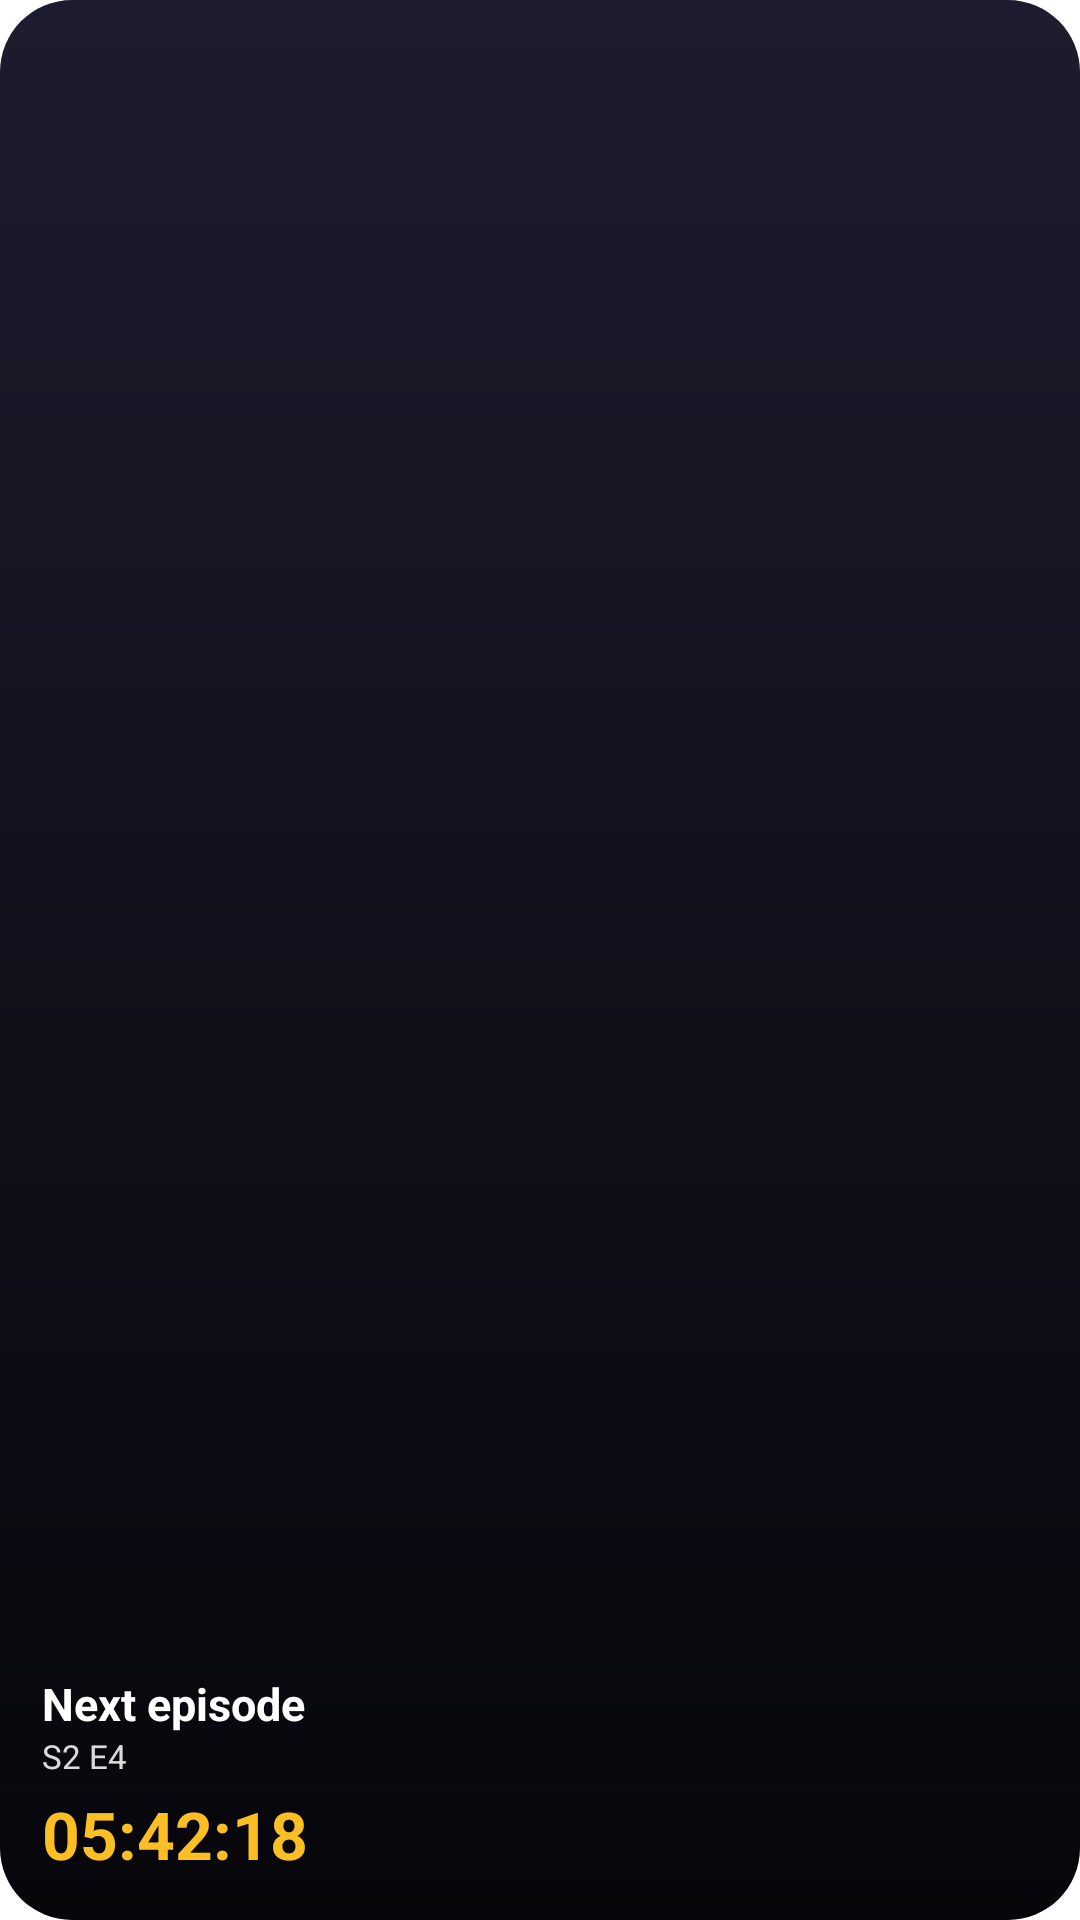

Layout XML and referenced resources for this Android screen:
<!-- AndroidManifest.xml: application theme Theme.CineVerse.Splash -->
<!-- res/layout/widget_countdown_preview.xml -->
<?xml version="1.0" encoding="utf-8"?>
<LinearLayout xmlns:android="http://schemas.android.com/apk/res/android"
    android:layout_width="match_parent"
    android:layout_height="match_parent"
    android:background="@drawable/widget_preview_card"
    android:gravity="bottom|start"
    android:orientation="vertical"
    android:padding="14dp">

    <TextView
        android:layout_width="wrap_content"
        android:layout_height="wrap_content"
        android:ellipsize="end"
        android:maxLines="1"
        android:text="@string/widget_preview_show"
        android:textColor="#FFFFFFFF"
        android:textSize="15sp"
        android:textStyle="bold" />

    <TextView
        android:layout_width="wrap_content"
        android:layout_height="wrap_content"
        android:ellipsize="end"
        android:maxLines="1"
        android:text="@string/widget_preview_episode"
        android:textColor="#D9FFFFFF"
        android:textSize="11sp" />

    <TextView
        android:layout_width="wrap_content"
        android:layout_height="wrap_content"
        android:layout_marginTop="4dp"
        android:fontFeatureSettings="tnum"
        android:text="@string/widget_preview_countdown"
        android:textColor="#FFFBBF24"
        android:textSize="22sp"
        android:textStyle="bold" />
</LinearLayout>
<!-- resources referenced by this layout -->
<resources>
  <!-- drawable widget_preview_card (drawable) -->
  <?xml version="1.0" encoding="utf-8"?>
  <shape xmlns:android="http://schemas.android.com/apk/res/android" android:shape="rectangle">
      <gradient android:angle="270" android:startColor="#FF1C1C2E" android:endColor="#FF06060B" />
      <corners android:radius="24dp" />
  </shape>
  <string name="widget_preview_countdown">05:42:18</string>
  <string name="widget_preview_episode">S2 E4</string>
  <string name="widget_preview_show">Next episode</string>
  <style name="Theme.CineVerse.Splash" parent="Theme.SplashScreen">
          <item name="windowSplashScreenBackground">@color/cv_ink</item>
          <item name="windowSplashScreenAnimatedIcon">@drawable/ic_launcher_foreground</item>
          <item name="postSplashScreenTheme">@style/Theme.CineVerse</item>
      </style>
  <color name="cv_ink">#06060B</color>
  <!-- drawable ic_launcher_foreground (drawable) -->
  <?xml version="1.0" encoding="utf-8"?>
  <vector xmlns:android="http://schemas.android.com/apk/res/android"
      android:width="108dp"
      android:height="108dp"
      android:viewportWidth="108"
      android:viewportHeight="108">
      <path
          android:fillColor="#E50914"
          android:pathData="M54,27 C68.912,27 81,39.088 81,54 C81,68.912 68.912,81 54,81 C39.088,81 27,68.912 27,54 C27,39.088 39.088,27 54,27 Z M54,34.5 C43.23,34.5 34.5,43.23 34.5,54 C34.5,64.77 43.23,73.5 54,73.5 C64.77,73.5 73.5,64.77 73.5,54 C73.5,43.23 64.77,34.5 54,34.5 Z" />
      <path
          android:fillColor="#FF2030"
          android:pathData="M48.4,44.6 L65.2,54 L48.4,63.4 Z" />
  </vector>
  <style name="Theme.CineVerse" parent="android:Theme.Material.NoActionBar">
          <item name="android:windowBackground">@color/cv_ink</item>
          <item name="android:navigationBarColor">@android:color/transparent</item>
          <item name="android:statusBarColor">@android:color/transparent</item>
          <item name="android:windowLightStatusBar">false</item>
      </style>
</resources>
